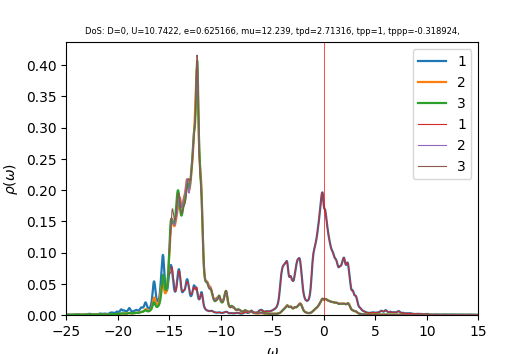

The data file committed next to this chart (first rows):
w	up_1	up_2	up_3	down_1	down_2	down_3	cumul_up_1	cumul_up_2	cumul_up_3	cumul_down_1	cumul_down_2	cumul_down_3	
-25	0.0008008	0.0003605	0.0003589	6.74033e-05	3.81042e-05	3.80945e-05	0	0	0	0	0	0
-24.96	0.0007569	0.0003615	0.0003566	6.79251e-05	3.81975e-05	3.819e-05	3.0308e-05	1.44738e-05	1.42794e-05	2.71972e-06	1.52943e-06	1.52913e-06
-24.92	0.0006908	0.0003601	0.0003539	6.8185e-05	3.8287e-05	3.82836e-05	5.79693e-05	2.88907e-05	2.84476e-05	5.44986e-06	3.06244e-06	3.06201e-06
-24.88	0.0006187	0.0003574	0.0003516	6.81527e-05	3.83734e-05	3.83739e-05	8.2741e-05	4.32006e-05	4.25239e-05	8.17869e-06	4.59892e-06	4.5985e-06
-24.84	0.0005555	0.000355	0.0003502	6.79342e-05	3.8459e-05	3.84611e-05	0.000105	5.74155e-05	5.65455e-05	1.08988e-05	6.13882e-06	6.13848e-06
-24.8	0.0005076	0.0003537	0.0003498	6.76947e-05	3.85455e-05	3.85477e-05	0.0001253	7.15781e-05	7.0553e-05	1.36093e-05	7.68218e-06	7.68194e-06
-24.76	0.0004747	0.0003535	0.0003504	6.75484e-05	3.86338e-05	3.86355e-05	0.0001443	8.57337e-05	8.45829e-05	1.63139e-05	9.22908e-06	9.2289e-06
-24.72	0.0004542	0.0003543	0.0003517	6.75298e-05	3.87242e-05	3.87252e-05	0.0001625	9.99218e-05	9.86657e-05	1.90178e-05	1.07796e-05	1.07795e-05
-24.68	0.0004441	0.000356	0.0003537	6.76337e-05	3.88164e-05	3.8817e-05	0.0001803	0.0001142	0.0001128	2.17259e-05	1.23338e-05	1.23337e-05
-24.64	0.0004428	0.0003583	0.0003562	6.78484e-05	3.89103e-05	3.89106e-05	0.000198	0.0001285	0.0001271	2.44425e-05	1.38918e-05	1.38917e-05
-24.6	0.0004499	0.0003613	0.0003594	6.81689e-05	3.9006e-05	3.90061e-05	0.000216	0.000143	0.0001415	2.7172e-05	1.54536e-05	1.54535e-05
-24.56	0.0004658	0.0003651	0.0003632	6.86011e-05	3.91036e-05	3.91035e-05	0.0002347	0.0001576	0.000156	2.99188e-05	1.70193e-05	1.70192e-05
-24.52	0.0004916	0.0003696	0.0003677	6.9162e-05	3.92034e-05	3.92032e-05	0.0002544	0.0001724	0.0001707	3.26881e-05	1.8589e-05	1.85889e-05
-24.48	0.0005277	0.000375	0.0003731	6.98772e-05	3.93056e-05	3.93054e-05	0.0002755	0.0001874	0.0001857	3.54859e-05	2.01628e-05	2.01627e-05
-24.44	0.0005717	0.000381	0.000379	7.07727e-05	3.94106e-05	3.94104e-05	0.0002984	0.0002027	0.0002009	3.83197e-05	2.17408e-05	2.17407e-05
-24.4	0.0006147	0.0003869	0.0003846	7.1863e-05	3.95182e-05	3.95179e-05	0.000323	0.0002182	0.0002163	4.11971e-05	2.33231e-05	2.3323e-05
-24.36	0.0006453	0.0003915	0.0003889	7.31644e-05	3.96281e-05	3.96278e-05	0.0003488	0.0002338	0.0002318	4.41266e-05	2.49098e-05	2.49097e-05
-24.32	0.0006638	0.000395	0.0003919	7.4728e-05	3.97411e-05	3.97408e-05	0.0003754	0.0002497	0.0002475	4.71187e-05	2.6501e-05	2.65009e-05
-24.28	0.0006845	0.0003984	0.0003947	7.65502e-05	3.98578e-05	3.98576e-05	0.0004028	0.0002656	0.0002633	5.01838e-05	2.8097e-05	2.80968e-05
-24.24	0.0007213	0.000403	0.0003984	7.83183e-05	3.99753e-05	3.99751e-05	0.0004317	0.0002817	0.0002793	5.33196e-05	2.96976e-05	2.96974e-05
-24.2	0.0007785	0.0004094	0.0004035	7.93358e-05	4.00847e-05	4.00845e-05	0.0004629	0.0002981	0.0002954	5.64962e-05	3.13026e-05	3.13024e-05
-24.16	0.0008517	0.0004175	0.0004097	7.90984e-05	4.0178e-05	4.01778e-05	0.000497	0.0003149	0.0003118	5.96633e-05	3.29113e-05	3.29111e-05
-24.12	0.0009313	0.0004272	0.0004169	7.79248e-05	4.02579e-05	4.02578e-05	0.0005343	0.000332	0.0003285	6.27835e-05	3.45232e-05	3.4523e-05
-24.08	0.001013	0.0004381	0.000425	7.65482e-05	4.03344e-05	4.03343e-05	0.0005748	0.0003495	0.0003455	6.58485e-05	3.61382e-05	3.6138e-05
-24.04	0.001099	0.0004497	0.0004343	7.54445e-05	4.04147e-05	4.04147e-05	0.0006188	0.0003675	0.0003629	6.88693e-05	3.77564e-05	3.77562e-05
-24	0.00118	0.0004596	0.0004448	7.47526e-05	4.05009e-05	4.05011e-05	0.0006661	0.0003859	0.0003807	7.18624e-05	3.93781e-05	3.93779e-05
-23.96	0.001223	0.000464	0.0004546	7.44533e-05	4.0593e-05	4.05933e-05	0.000715	0.0004045	0.0003989	7.48435e-05	4.10034e-05	4.10032e-05
-23.92	0.001205	0.0004623	0.000461	7.44945e-05	4.06901e-05	4.06905e-05	0.0007633	0.000423	0.0004174	7.78262e-05	4.26326e-05	4.26325e-05
-23.88	0.001129	0.0004571	0.0004616	7.48349e-05	4.07919e-05	4.07921e-05	0.0008085	0.0004413	0.0004359	8.08226e-05	4.4266e-05	4.42658e-05
-23.84	0.001018	0.0004516	0.0004569	7.54358e-05	4.08976e-05	4.08976e-05	0.0008492	0.0004594	0.0004542	8.38431e-05	4.59035e-05	4.59034e-05
-23.8	0.0009078	0.0004476	0.0004507	7.61872e-05	4.10055e-05	4.10058e-05	0.0008856	0.0004773	0.0004722	8.68936e-05	4.75454e-05	4.75452e-05
-23.76	0.0008147	0.000445	0.0004456	7.68116e-05	4.11117e-05	4.11132e-05	0.0009182	0.0004951	0.0004901	8.99691e-05	4.91915e-05	4.91914e-05
-23.72	0.0007377	0.0004432	0.0004422	7.69712e-05	4.1212e-05	4.12151e-05	0.0009477	0.0005129	0.0005078	9.30511e-05	5.08416e-05	5.08417e-05
-23.68	0.0006735	0.0004418	0.0004403	7.6622e-05	4.13062e-05	4.13103e-05	0.0009747	0.0005306	0.0005254	9.6119e-05	5.24955e-05	5.24957e-05
-23.64	0.0006227	0.0004412	0.0004397	7.6058e-05	4.13987e-05	4.14025e-05	0.0009996	0.0005482	0.000543	9.91644e-05	5.41531e-05	5.41535e-05
-23.6	0.0005857	0.0004415	0.0004404	7.5564e-05	4.14929e-05	4.14958e-05	0.001023	0.0005659	0.0005606	0.0001022	5.58145e-05	5.5815e-05
-23.56	0.000561	0.0004429	0.000442	7.52509e-05	4.15899e-05	4.15919e-05	0.001046	0.0005836	0.0005783	0.0001052	5.74798e-05	5.74803e-05
-23.52	0.0005464	0.0004451	0.0004444	7.51202e-05	4.16898e-05	4.1691e-05	0.001067	0.0006015	0.0005961	0.0001082	5.9149e-05	5.91496e-05
-23.48	0.0005402	0.000448	0.0004476	7.51419e-05	4.17921e-05	4.17928e-05	0.001089	0.0006194	0.0006141	0.0001112	6.08224e-05	6.0823e-05
-23.44	0.0005413	0.0004516	0.0004513	7.52878e-05	4.18965e-05	4.18967e-05	0.001111	0.0006375	0.0006321	0.0001142	6.24999e-05	6.25006e-05
-23.4	0.0005491	0.0004558	0.0004557	7.55399e-05	4.20028e-05	4.20027e-05	0.001133	0.0006557	0.0006504	0.0001173	6.41817e-05	6.41824e-05
-23.36	0.000564	0.0004607	0.0004607	7.5891e-05	4.21111e-05	4.21107e-05	0.001155	0.0006742	0.0006688	0.0001203	6.58678e-05	6.58685e-05
-23.32	0.0005867	0.0004663	0.0004665	7.63443e-05	4.22214e-05	4.22208e-05	0.001179	0.0006928	0.0006875	0.0001234	6.75584e-05	6.7559e-05
-23.28	0.0006189	0.0004728	0.0004731	7.69132e-05	4.23342e-05	4.23334e-05	0.001204	0.0007118	0.0007064	0.0001264	6.92534e-05	6.9254e-05
-23.24	0.0006633	0.0004806	0.000481	7.76233e-05	4.24498e-05	4.24488e-05	0.00123	0.000731	0.0007257	0.0001295	7.09531e-05	7.09537e-05
-23.2	0.0007234	0.0004898	0.0004905	7.85131e-05	4.25692e-05	4.25679e-05	0.001259	0.0007506	0.0007453	0.0001327	7.26576e-05	7.26581e-05
-23.16	0.0008032	0.000501	0.0005018	7.9632e-05	4.26932e-05	4.26917e-05	0.001291	0.0007707	0.0007654	0.0001359	7.4367e-05	7.43675e-05
-23.12	0.0009047	0.0005142	0.0005153	8.10233e-05	4.28224e-05	4.28207e-05	0.001327	0.0007913	0.0007861	0.0001391	7.60816e-05	7.6082e-05
-23.08	0.001022	0.0005287	0.0005301	8.26829e-05	4.29564e-05	4.29544e-05	0.001368	0.0008124	0.0008073	0.0001424	7.78016e-05	7.78019e-05
-23.04	0.001136	0.0005426	0.0005444	8.45329e-05	4.30927e-05	4.30902e-05	0.001414	0.0008342	0.0008291	0.0001458	7.95271e-05	7.95272e-05
-23	0.001234	0.0005543	0.0005566	8.6528e-05	4.32292e-05	4.32263e-05	0.001463	0.0008564	0.0008514	0.0001493	8.1258e-05	8.1258e-05
-22.96	0.001335	0.0005655	0.0005685	8.87773e-05	4.33672e-05	4.33638e-05	0.001517	0.000879	0.0008741	0.0001528	8.29944e-05	8.29943e-05
-22.92	0.001472	0.0005793	0.0005836	9.12973e-05	4.35065e-05	4.35023e-05	0.001576	0.0009022	0.0008975	0.0001565	8.47364e-05	8.47361e-05
-22.88	0.00166	0.0005968	0.0006034	9.36289e-05	4.36378e-05	4.36327e-05	0.001642	0.0009261	0.0009217	0.0001602	8.64836e-05	8.64832e-05
-22.84	0.001866	0.0006146	0.0006253	9.49802e-05	4.37497e-05	4.37436e-05	0.001717	0.0009507	0.0009467	0.000164	8.82354e-05	8.82347e-05
-22.8	0.002005	0.0006257	0.0006418	9.48527e-05	4.38419e-05	4.38346e-05	0.001797	0.0009758	0.0009724	0.0001678	8.99908e-05	8.99898e-05
-22.76	0.001997	0.0006251	0.0006446	9.34691e-05	4.39245e-05	4.39156e-05	0.001877	0.001001	0.0009982	0.0001716	9.17496e-05	9.17482e-05
-22.72	0.00184	0.0006152	0.0006337	9.16135e-05	4.40085e-05	4.39973e-05	0.001951	0.001025	0.001024	0.0001752	9.35117e-05	9.35099e-05
-22.68	0.001609	0.000602	0.0006166	9.0022e-05	4.41008e-05	4.40864e-05	0.002015	0.00105	0.001048	0.0001789	9.52774e-05	9.52751e-05
-22.64	0.001383	0.0005907	0.0006007	8.90787e-05	4.42041e-05	4.41852e-05	0.002071	0.001073	0.001072	0.0001824	9.70474e-05	9.70443e-05
... 940 more rows
